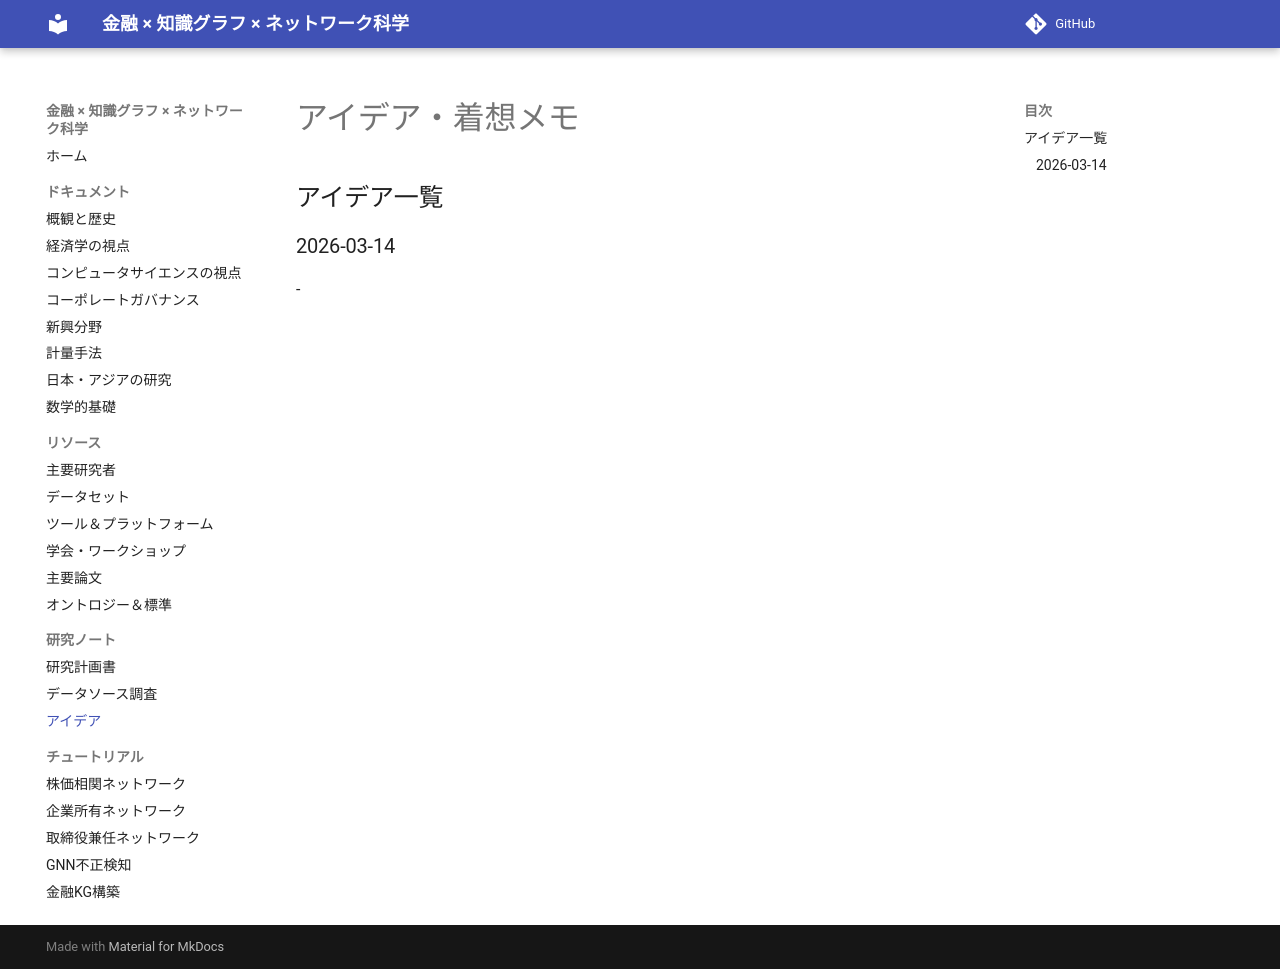

repository: yk0817/finance-knowledge-graph-network-science · page: research-notes/ideas/index.html · generator: mkdocs

# アイデア・着想メモ

## アイデア一覧

### 2026-03-14

-
